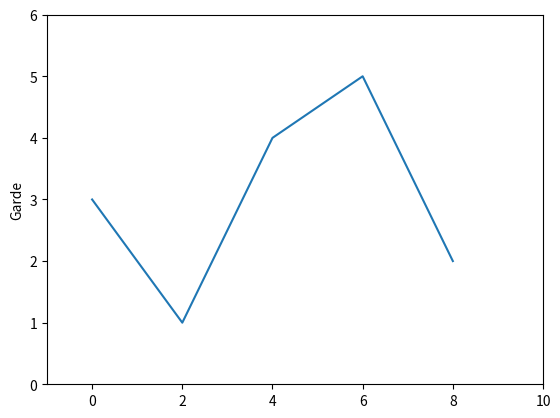

This chart was generated by the following Python code:
#!/usr/bin/env python3
# -*- coding: utf-8 -*-

import matplotlib.pyplot as plt

#plt.plot(x,y) 当有两个以上的参数时,按照x轴和y轴顺序绘制数据点
plt.plot([0,2,4,6,8],[3,1,4,5,2])
plt.ylabel("Garde")
# plt.axis设定横纵坐标尺度
# 有四个参数依次为: x轴起始值,x轴结束值,y轴起始值,y轴结束值,
plt.axis([-1,10,0,6])
plt.show()